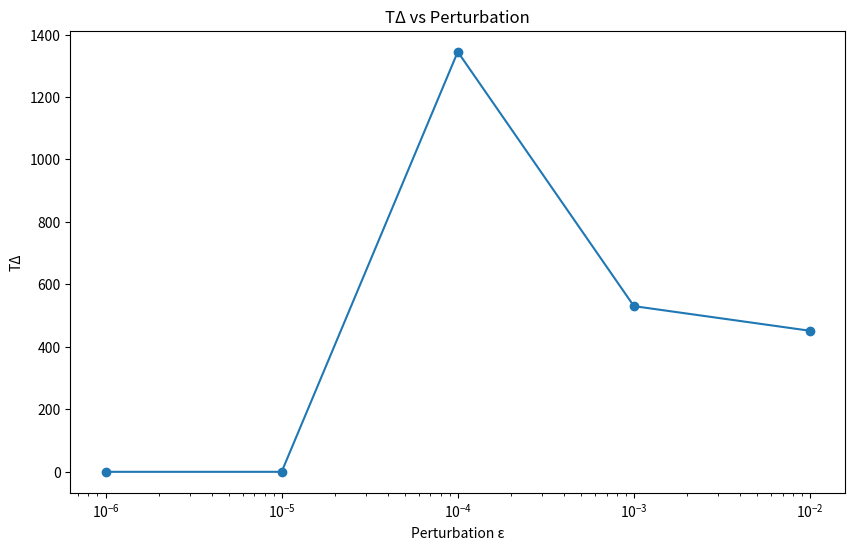
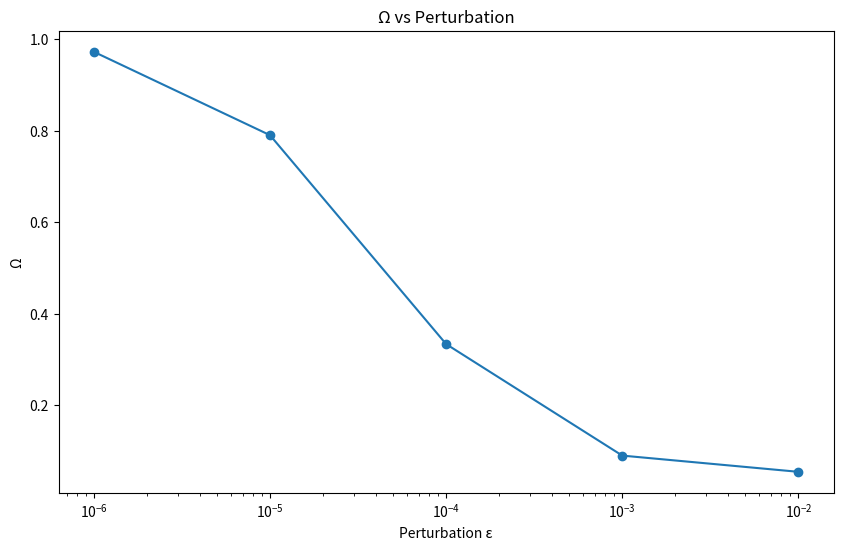
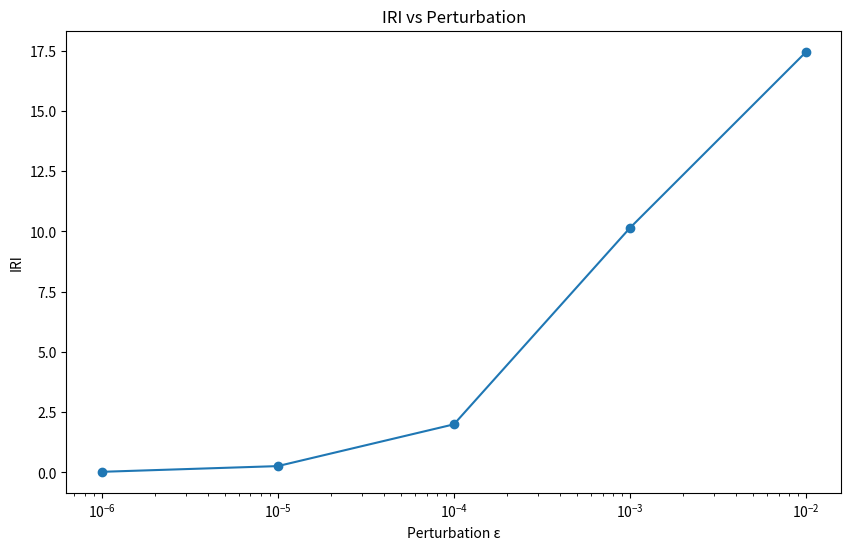

Generate these figures, in order, with matplotlib:
import os
import json
import numpy as np
import matplotlib.pyplot as plt


G = 1.0
DT = 0.005
STEPS = 4000

os.makedirs("results", exist_ok=True)


def acceleration(pos, masses):
    n = len(masses)
    acc = np.zeros_like(pos)

    for i in range(n):
        for j in range(n):
            if i == j:
                continue

            r = pos[j] - pos[i]
            dist = np.linalg.norm(r) + 1e-9

            acc[i] += G * masses[j] * r / dist**3

    return acc


def simulate(pos, vel, masses):
    traj = []

    pos = pos.copy()
    vel = vel.copy()

    for _ in range(STEPS):
        traj.append(pos.copy())

        acc = acceleration(pos, masses)

        vel += acc * DT
        pos += vel * DT

    return np.array(traj)


def structural_distance(a, b):
    return np.mean(np.linalg.norm(a - b, axis=2))


def omega_score(d):
    return 1.0 / (1.0 + d)


masses = np.array([1.0, 1.0, 1.0])

initial_pos = np.array([
    [-1.0, 0.0],
    [1.0, 0.0],
    [0.0, 0.5],
])

initial_vel = np.array([
    [0.0, -0.4],
    [0.0, 0.4],
    [0.5, 0.0],
])


perturbations = [
    1e-6,
    1e-5,
    1e-4,
    1e-3,
    1e-2,
]

threshold = 0.5

traj_ref = simulate(initial_pos, initial_vel, masses)

results = []

for eps in perturbations:

    perturbed_pos = initial_pos.copy()
    perturbed_pos[2, 0] += eps

    traj_pert = simulate(
        perturbed_pos,
        initial_vel,
        masses,
    )

    distances = []

    for t in range(STEPS):
        d = structural_distance(
            traj_ref[:t + 1],
            traj_pert[:t + 1],
        )
        distances.append(d)

    distances = np.array(distances)

    div_idx = np.argmax(distances > threshold)

    if distances[div_idx] <= threshold:
        div_idx = -1

    final_distance = distances[-1]
    omega = omega_score(final_distance)

    result = {
        "epsilon": eps,
        "T_delta": int(div_idx),
        "Omega": float(omega),
        "IRI": float(final_distance),
    }

    results.append(result)

    print(result)


with open(
    "results/perturbation_sweep.json",
    "w"
) as f:
    json.dump(results, f, indent=2)


eps_vals = [r["epsilon"] for r in results]
td_vals = [r["T_delta"] for r in results]
omega_vals = [r["Omega"] for r in results]
iri_vals = [r["IRI"] for r in results]


plt.figure(figsize=(10, 6))

plt.plot(
    eps_vals,
    td_vals,
    marker="o",
)

plt.xscale("log")

plt.title("TΔ vs Perturbation")
plt.xlabel("Perturbation ε")
plt.ylabel("TΔ")

plt.savefig(
    "results/tdelta_vs_perturbation.png",
    dpi=300,
    bbox_inches="tight",
)

plt.show()


plt.figure(figsize=(10, 6))

plt.plot(
    eps_vals,
    omega_vals,
    marker="o",
)

plt.xscale("log")

plt.title("Ω vs Perturbation")
plt.xlabel("Perturbation ε")
plt.ylabel("Ω")

plt.savefig(
    "results/omega_vs_perturbation.png",
    dpi=300,
    bbox_inches="tight",
)

plt.show()


plt.figure(figsize=(10, 6))

plt.plot(
    eps_vals,
    iri_vals,
    marker="o",
)

plt.xscale("log")

plt.title("IRI vs Perturbation")
plt.xlabel("Perturbation ε")
plt.ylabel("IRI")

plt.savefig(
    "results/iri_vs_perturbation.png",
    dpi=300,
    bbox_inches="tight",
)

plt.show()

print("\nSaved:")
print("results/perturbation_sweep.json")
print("results/tdelta_vs_perturbation.png")
print("results/omega_vs_perturbation.png")
print("results/iri_vs_perturbation.png")
